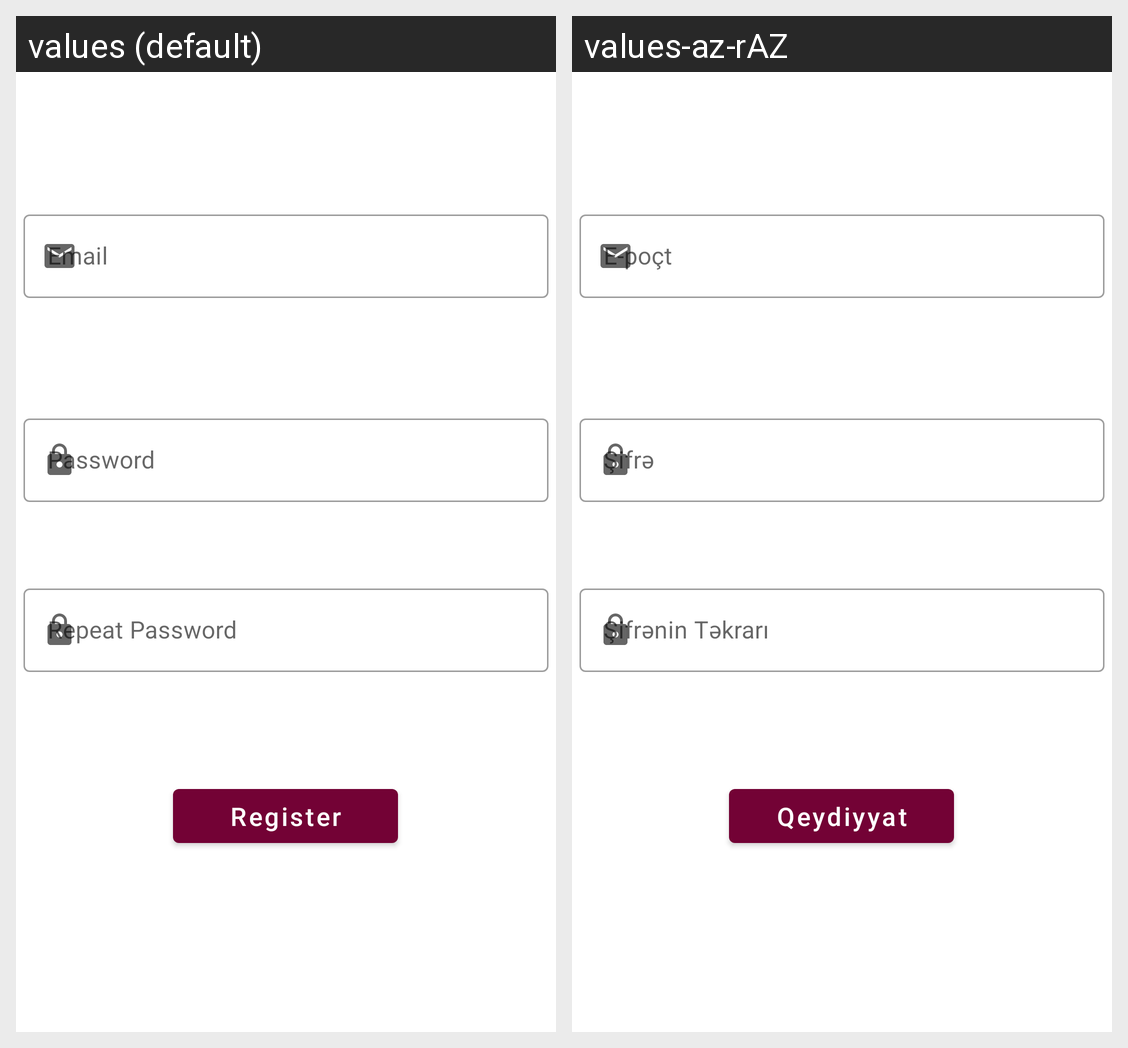

This grid shows one Android layout under two languages. Give, for every string resource on the screen, its name, the default text and each shown locale's text.
Android screen res/layout/activity_register.xml rendered under 2 locales, left to right: values (default), values-az-rAZ. Device: Nexus 5 (rendered at 1080×1920; each locale shown at half size, 540×960, under a caption strip naming it); theme Theme.VirtualGundelik.
Strings drawn on this screen, with the default value and each locale's value (text and hints the layout hard-codes, and strings that could not be matched under every locale, appear in the picture but are not listed):

register_text
  values: Register
  values-az-rAZ: Qeydiyyat

edit_text_hint1
  values: Email
  values-az-rAZ: E-poçt

repeatPassword
  values: Repeat Password
  values-az-rAZ: Şifrənin Təkrarı

register
  values: Register
  values-az-rAZ: Qeydiyyat
